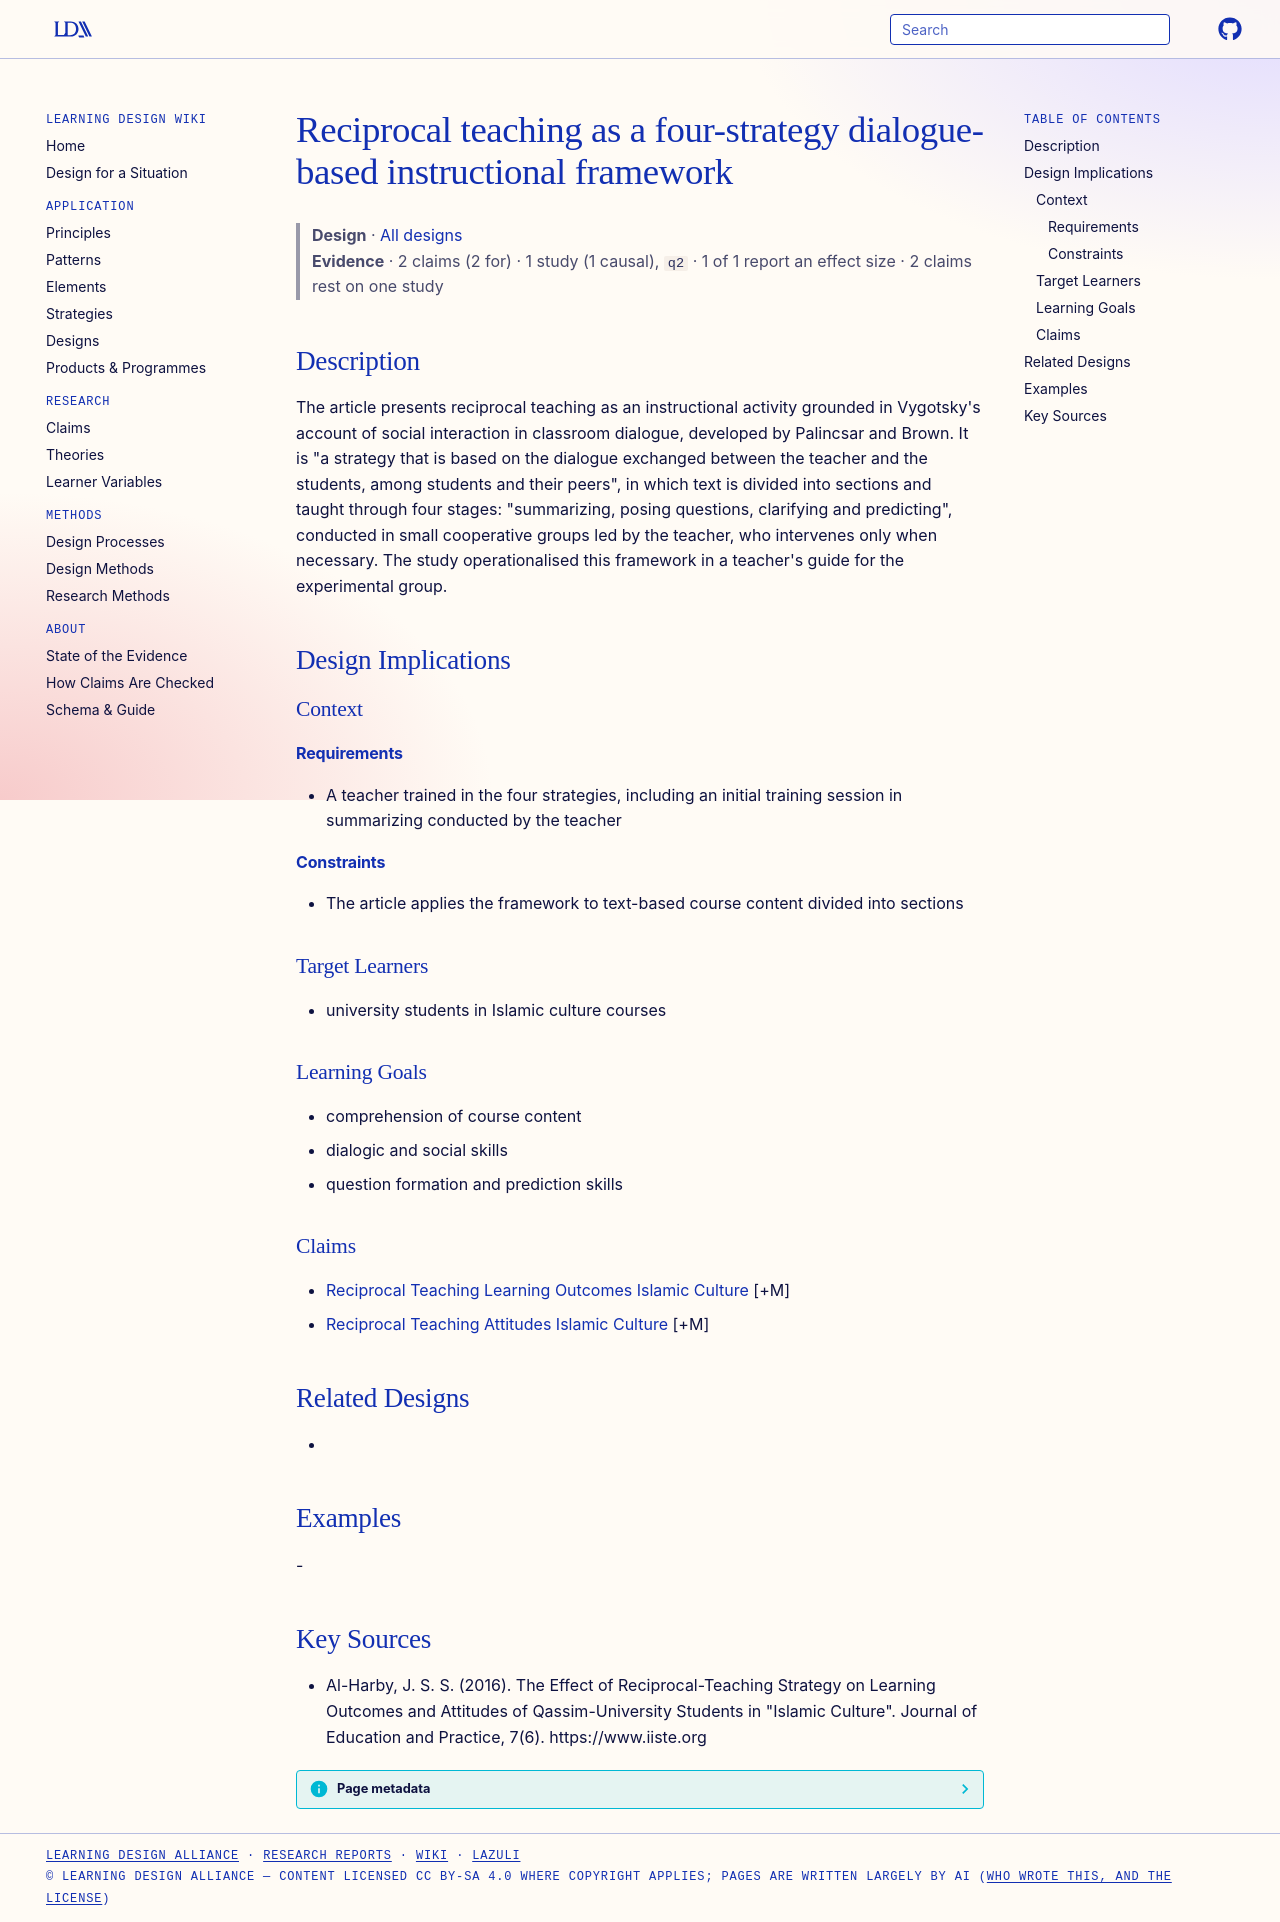

repository: Learning-Design-Alliance/learning-wiki · page: designs/reciprocal-teaching-four-strategy-framework/index.html · generator: mkdocs

---
type: design
id: reciprocal-teaching-four-strategy-framework
title: Reciprocal teaching as a four-strategy dialogue-based instructional framework
description: "The article presents reciprocal teaching as an instructional activity grounded in Vygotsky's account of social interaction in classroom dialogue, developed by Palincsar and Brown."
status: review
generated:
  by: "process:settle-candidates"
  at: 2026-11-01
sources:
  - id: al-harby-2016
    resource: "https://www.iiste.org"
    title: "Al-Harby, J. S. S. (2016). The Effect of Reciprocal-Teaching Strategy on Learning Outcomes and Attitudes of Qassim-University Students in \"Islamic Culture\". Journal of Education and Practice, 7(6). https://www.iiste.org"
    author: Al-Harby, J. S. S
---

# Reciprocal teaching as a four-strategy dialogue-based instructional framework

> **Design** · [All designs](index.md)
> **Evidence** · 2 claims (2 for) · 1 study (1 causal), `q2` · 1 of 1 report an effect size · 2 claims rest on one study

## Description
The article presents reciprocal teaching as an instructional activity grounded in Vygotsky's account of social interaction in classroom dialogue, developed by Palincsar and Brown. It is "a strategy that is based on the dialogue exchanged between the teacher and the students, among students and their peers", in which text is divided into sections and taught through four stages: "summarizing, posing questions, clarifying and predicting", conducted in small cooperative groups led by the teacher, who intervenes only when necessary. The study operationalised this framework in a teacher's guide for the experimental group.

## Design Implications

### Context
#### Requirements
- A teacher trained in the four strategies, including an initial training session in summarizing conducted by the teacher
#### Constraints
- The article applies the framework to text-based course content divided into sections

### Target Learners
- university students in Islamic culture courses

### Learning Goals
- comprehension of course content
- dialogic and social skills
- question formation and prediction skills

### Claims
- [Reciprocal Teaching Learning Outcomes Islamic Culture](../claims/reciprocal-teaching-learning-outcomes-islamic-culture.md) [+M]
- [Reciprocal Teaching Attitudes Islamic Culture](../claims/reciprocal-teaching-attitudes-islamic-culture.md) [+M]

## Related Designs
- 

## Examples
-

## Key Sources
- Al-Harby, J. S. S. (2016). The Effect of Reciprocal-Teaching Strategy on Learning Outcomes and Attitudes of Qassim-University Students in "Islamic Culture". Journal of Education and Practice, 7(6). https://www.iiste.org
